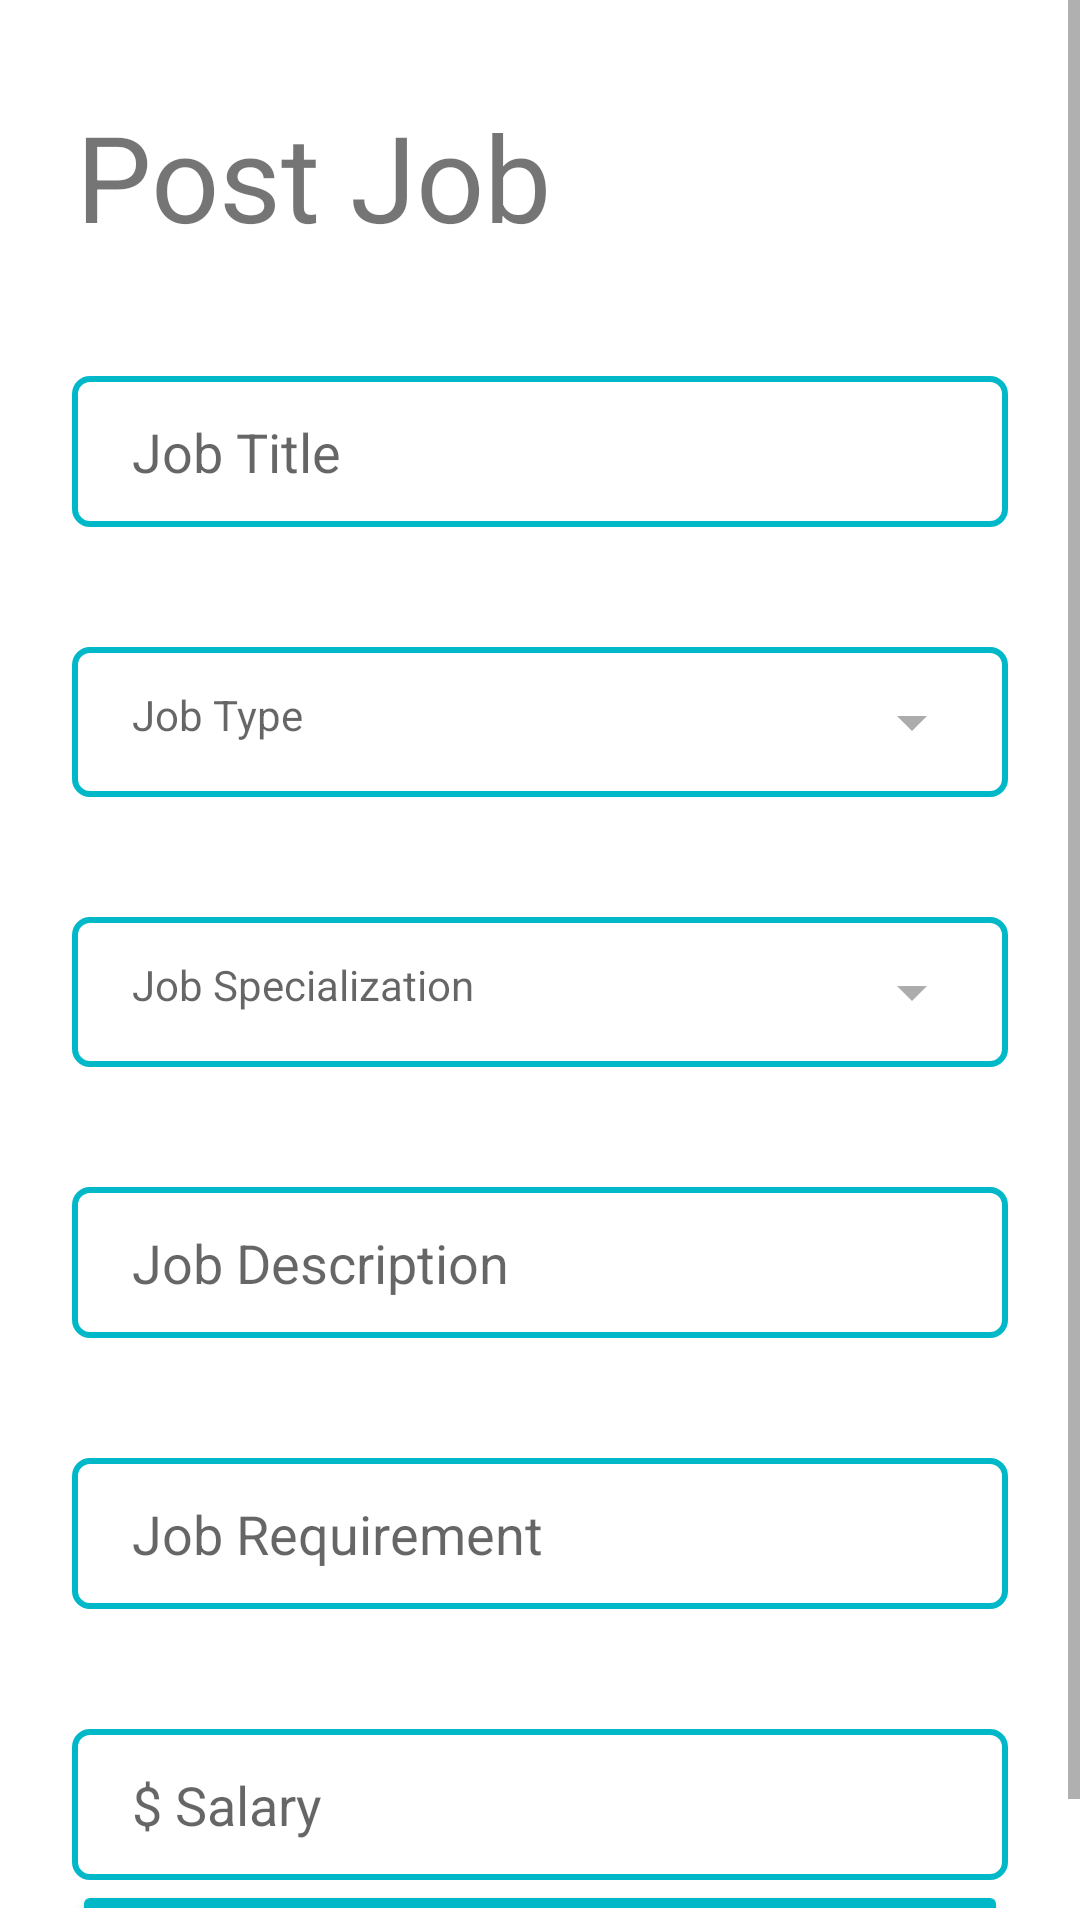

This screen was rendered from an Android layout file. Write that file and the resources it references.
<!-- AndroidManifest.xml: application theme Theme.Rekruit -->
<!-- res/layout/activity_post_job.xml -->
<?xml version="1.0" encoding="utf-8"?>
<LinearLayout xmlns:android="http://schemas.android.com/apk/res/android"
    xmlns:app="http://schemas.android.com/apk/res-auto"
    xmlns:tools="http://schemas.android.com/tools"
    android:layout_width="match_parent"
    android:layout_height="match_parent"
    android:orientation="vertical"
    tools:context=".employer.post_job">


    <ScrollView
        android:id="@+id/forgotPassword"
        android:layout_width="match_parent"
        android:layout_height="match_parent"
        android:layout_marginBottom="4dp"
        android:fillViewport="true"
        app:layout_constraintBottom_toBottomOf="parent"
        app:layout_constraintEnd_toEndOf="parent"
        app:layout_constraintHorizontal_bias="0.0"
        app:layout_constraintStart_toStartOf="parent">

        <androidx.constraintlayout.widget.ConstraintLayout
            android:layout_width="match_parent"
            android:layout_height="match_parent">


            <EditText
                android:id="@+id/etJobTitle"
                android:layout_width="0dp"
                android:layout_height="wrap_content"
                android:layout_marginStart="24dp"
                android:layout_marginTop="40dp"
                android:layout_marginEnd="24dp"
                android:background="@drawable/input_bg"
                android:drawablePadding="10dp"
                android:ems="10"
                android:hint="Job Title"

                android:paddingLeft="20dp"
                android:paddingTop="13dp"
                android:paddingRight="20dp"
                android:paddingBottom="13dp"
                app:layout_constraintEnd_toEndOf="parent"
                app:layout_constraintStart_toStartOf="parent"
                app:layout_constraintTop_toBottomOf="@+id/textView" />

            <TextView
                android:id="@+id/tvJobType"
                android:layout_width="0dp"
                android:layout_height="wrap_content"
                android:layout_marginTop="40dp"
                android:background="@drawable/input_bg"
                android:drawableEnd="@drawable/ic_baseline_arrow_drop_down_24"
                android:drawablePadding="10dp"
                android:ems="10"
                android:hint="Job Type"
                android:paddingLeft="20dp"
                android:paddingTop="13dp"
                android:paddingRight="20dp"
                android:paddingBottom="13dp"

                app:layout_constraintEnd_toEndOf="@+id/etJobTitle"
                app:layout_constraintStart_toStartOf="@+id/etJobTitle"
                app:layout_constraintTop_toBottomOf="@+id/etJobTitle" />

            <TextView
                android:id="@+id/tvJobCategory"
                android:layout_width="0dp"
                android:layout_height="wrap_content"
                android:layout_marginTop="40dp"
                android:background="@drawable/input_bg"
                android:drawableEnd="@drawable/ic_baseline_arrow_drop_down_24"
                android:drawablePadding="10dp"
                android:ems="10"
                android:hint="Job Specialization"

                android:paddingLeft="20dp"
                android:paddingTop="13dp"
                android:paddingRight="20dp"
                android:paddingBottom="13dp"

                app:layout_constraintEnd_toEndOf="@+id/tvJobType"
                app:layout_constraintStart_toStartOf="@+id/tvJobType"
                app:layout_constraintTop_toBottomOf="@+id/tvJobType" />

            <EditText
                android:id="@+id/etJobDesc"
                android:layout_width="0dp"
                android:layout_height="wrap_content"
                android:layout_marginTop="40dp"
                android:background="@drawable/input_bg"
                android:drawablePadding="10dp"
                android:ems="10"
                android:hint="Job Description"
                android:paddingLeft="20dp"
                android:paddingTop="13dp"
                android:paddingRight="20dp"
                android:paddingBottom="13dp"
                app:layout_constraintEnd_toEndOf="@+id/tvJobCategory"
                app:layout_constraintStart_toStartOf="@+id/tvJobCategory"
                app:layout_constraintTop_toBottomOf="@id/tvJobCategory" />
            <EditText
                android:id="@+id/etJobReq"
                android:layout_width="0dp"
                android:layout_height="wrap_content"
                android:layout_marginTop="40dp"
                android:background="@drawable/input_bg"
                android:drawablePadding="10dp"
                android:ems="10"
                android:hint="Job Requirement"

                android:paddingLeft="20dp"
                android:paddingTop="13dp"
                android:paddingRight="20dp"
                android:paddingBottom="13dp"
                app:layout_constraintEnd_toEndOf="@+id/etJobDesc"
                app:layout_constraintStart_toStartOf="@+id/etJobDesc"
                app:layout_constraintTop_toBottomOf="@id/etJobDesc" />


            <EditText
                android:id="@+id/etSalary"
                android:layout_width="0dp"
                android:layout_height="wrap_content"

                android:layout_marginTop="40dp"
                android:background="@drawable/input_bg"
                android:drawablePadding="10dp"
                android:ems="10"
                android:hint="$ Salary"

                android:paddingLeft="20dp"
                android:paddingTop="13dp"
                android:paddingRight="20dp"
                android:paddingBottom="13dp"
                app:layout_constraintEnd_toEndOf="@+id/etJobReq"
                app:layout_constraintStart_toStartOf="@+id/etJobReq"
                app:layout_constraintTop_toBottomOf="@id/etJobReq" />

            <TextView
                android:id="@+id/textView"
                android:layout_width="wrap_content"
                android:layout_height="wrap_content"
                android:layout_marginTop="32dp"
                android:text="Post Job"
                android:textSize="40sp"
                app:layout_constraintEnd_toEndOf="parent"
                app:layout_constraintHorizontal_bias="0.126"
                app:layout_constraintStart_toStartOf="parent"
                app:layout_constraintTop_toTopOf="parent" />


            <Button
                android:id="@+id/btnPostJob"
                android:layout_width="0dp"
                android:layout_height="wrap_content"
                android:text="Post Job"
                app:backgroundTint="#01b8c8"
                app:layout_constraintBottom_toBottomOf="parent"
                app:layout_constraintEnd_toEndOf="@id/etSalary"
                app:layout_constraintHorizontal_bias="1.0"
                app:layout_constraintStart_toStartOf="@id/etSalary"
                app:layout_constraintTop_toBottomOf="@+id/etSalary"
                app:layout_constraintVertical_bias="0.235" />


        </androidx.constraintlayout.widget.ConstraintLayout>


    </ScrollView>




</LinearLayout>
<!-- resources referenced by this layout -->
<resources>
  <!-- drawable ic_baseline_arrow_drop_down_24 (drawable) -->
  <vector android:height="24dp" android:tint="#ACACAC"
      android:viewportHeight="24" android:viewportWidth="24"
      android:width="24dp" xmlns:android="http://schemas.android.com/apk/res/android">
      <path android:fillColor="@android:color/white" android:pathData="M7,10l5,5 5,-5z"/>
  </vector>
  <!-- drawable input_bg (drawable) -->
  <?xml version="1.0" encoding="utf-8"?>
  <selector xmlns:android="http://schemas.android.com/apk/res/android">
  <item>
      <shape>
          <corners android:radius="5dp"/>
          <stroke android:color="#01b8c8" android:width="2dp"/>
  
  
      </shape>
  </item>
  </selector>
  <style name="Theme.Rekruit" parent="Theme.MaterialComponents.DayNight.NoActionBar">
          
          <item name="colorPrimary">#01b8c8</item>
          <item name="colorPrimaryVariant">#01b8c8</item>
          <item name="colorOnPrimary">@color/white</item>
          
          <item name="colorSecondary">@color/teal_200</item>
          <item name="colorSecondaryVariant">@color/teal_700</item>
          <item name="colorOnSecondary">@color/black</item>
          
          <item name="android:statusBarColor" tools:targetApi="l">?attr/colorPrimaryVariant</item>
          
      </style>
  <!-- not gathered from this repository: default colours our renderer supplied (Android Studio template values) -->
  <color name="teal_200">#FF03DAC5</color>
  <color name="teal_700">#FF018786</color>
  <color name="black">#FF000000</color>
  <color name="white">#FFFFFFFF</color>
</resources>
